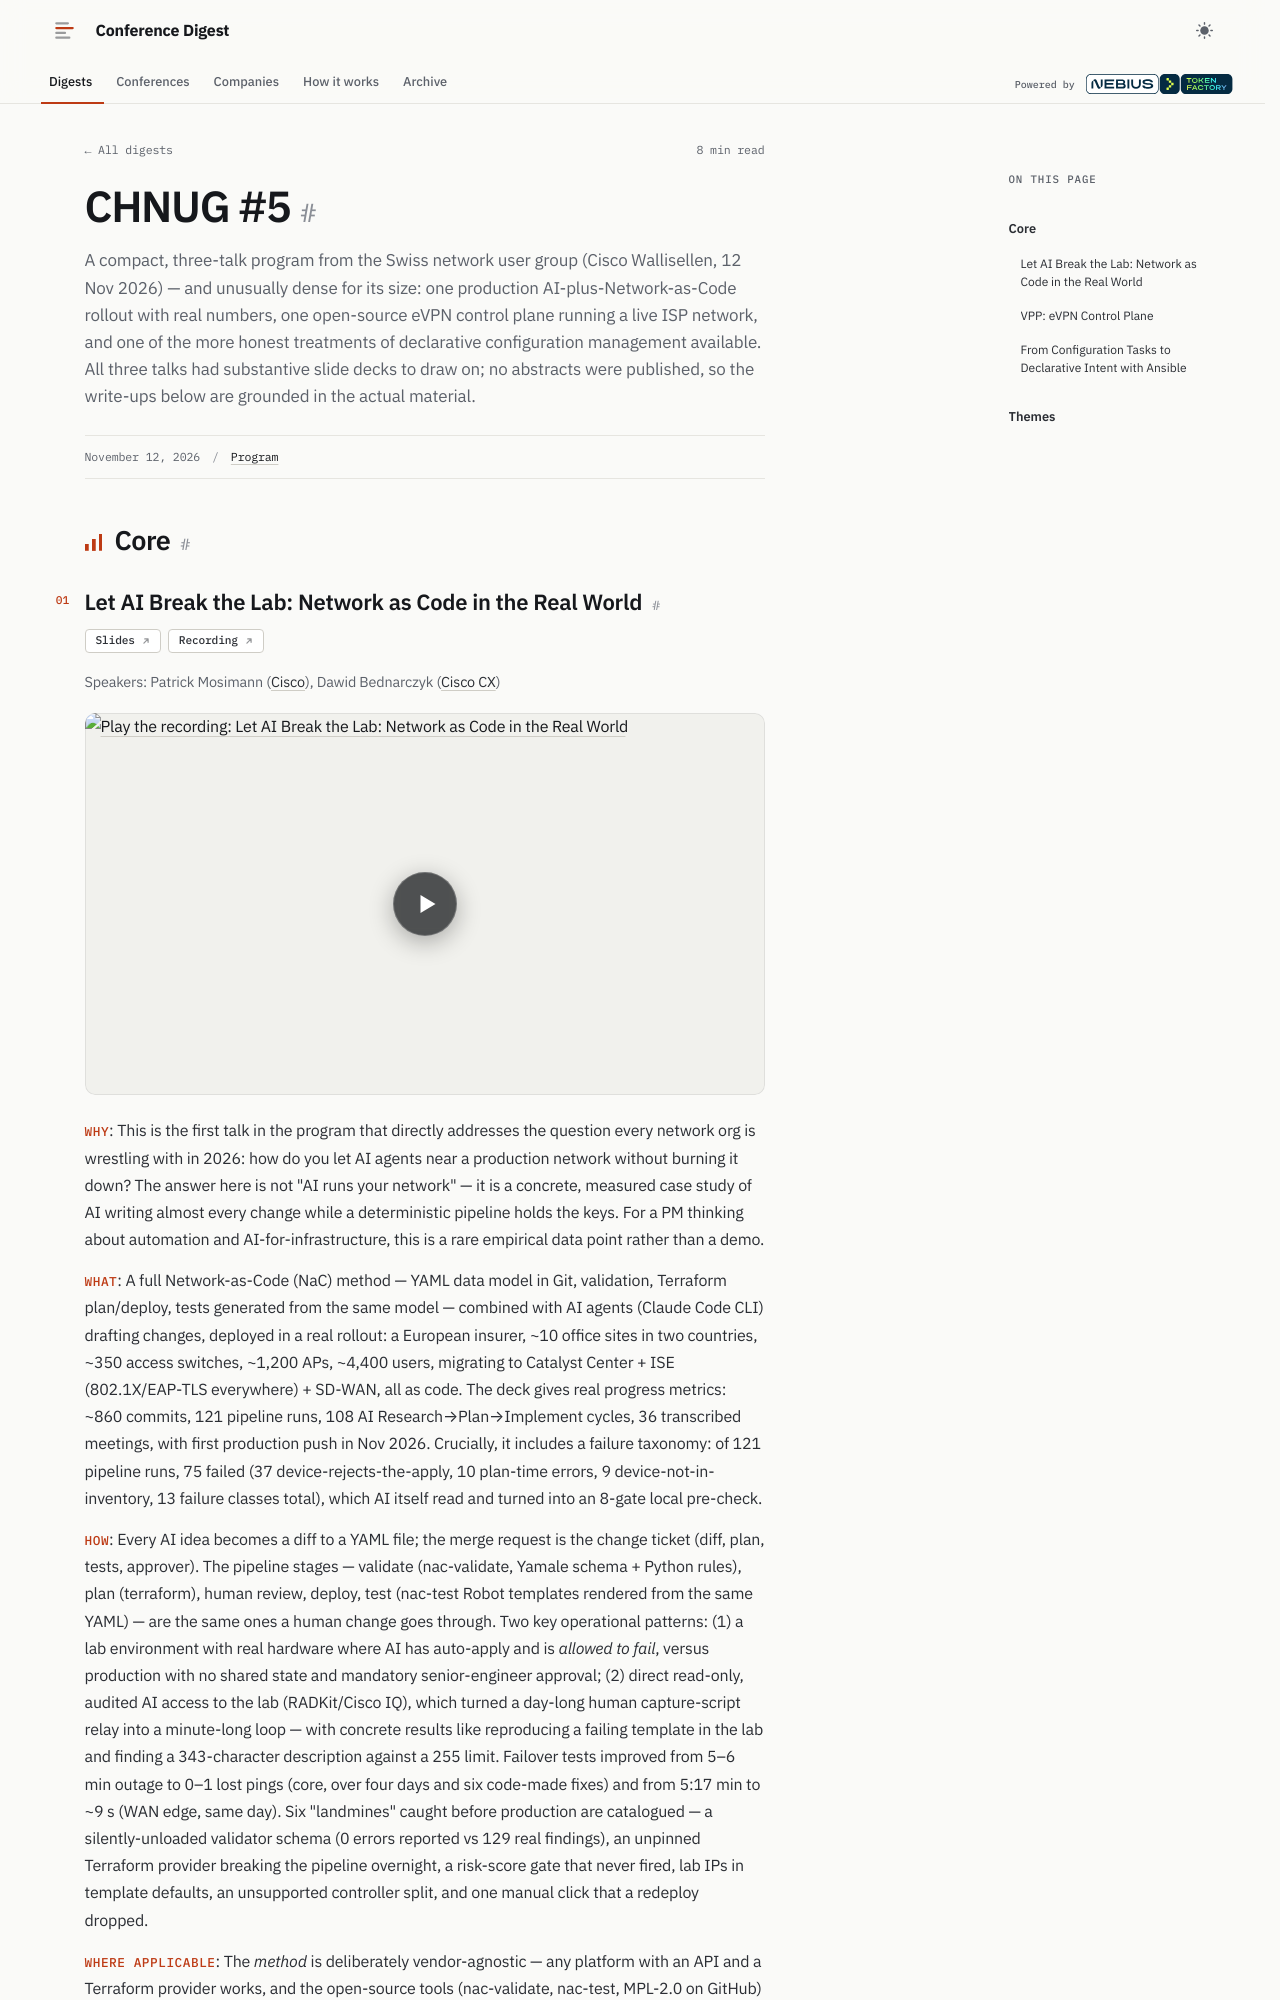

repository: hellt/conference-digest · page: chnug-5/index.html · generator: mkdocs

<!--
conference: CHNUG #5
source_url: https://chnug.ch/chnug005
generated: 2026-11-16
registry_key: chnug-5
written_by: ToFaRev (zai-org/GLM-5.3)
-->

# CHNUG #5

A compact, three-talk program from the Swiss network user group (Cisco Wallisellen, 12 Nov 2026) — and unusually dense for its size: one production AI-plus-Network-as-Code rollout with real numbers, one open-source eVPN control plane running a live ISP network, and one of the more honest treatments of declarative configuration management available. All three talks had substantive slide decks to draw on; no abstracts were published, so the write-ups below are grounded in the actual material.

## Core
